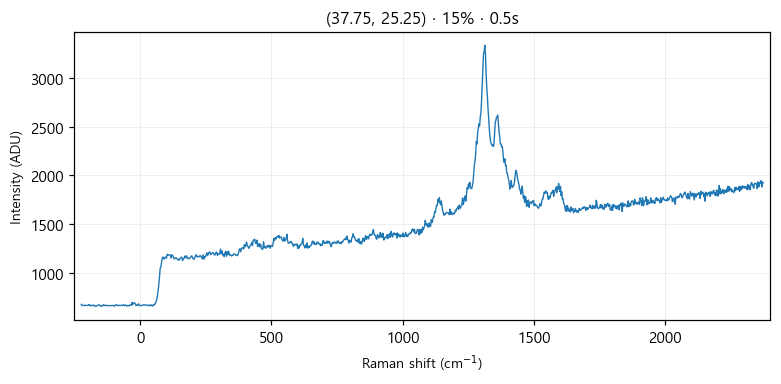

The data file committed next to this chart (first rows):
# laser_power_pct, 15
# exposure_time, 0.5
# laser_nm, 532
# mode, single
pixel, raman_shift_cm-1, wavelength_nm, intensity
0, -224.5, 525.7, 674
1, -221.4, 525.8, 662
2, -218.4, 525.9, 665
3, -215.3, 526, 662
4, -212.2, 526.1, 661
5, -209.2, 526.2, 667
6, -206.1, 526.2, 664
7, -203.1, 526.3, 662
8, -200, 526.4, 664
9, -197, 526.5, 666
10, -193.9, 526.6, 674
11, -190.8, 526.7, 659
12, -187.8, 526.8, 664
13, -184.7, 526.8, 661
14, -181.7, 526.9, 666
15, -178.6, 527, 660
16, -175.6, 527.1, 666
17, -172.5, 527.2, 659
18, -169.5, 527.3, 652
19, -166.5, 527.4, 659
20, -163.4, 527.4, 662
21, -160.4, 527.5, 664
22, -157.3, 527.6, 670
23, -154.3, 527.7, 667
24, -151.2, 527.8, 657
25, -148.2, 527.9, 661
26, -145.2, 527.9, 655
27, -142.1, 528, 662
28, -139.1, 528.1, 673
29, -136.1, 528.2, 663
30, -133, 528.3, 661
31, -130, 528.4, 665
32, -127, 528.5, 660
33, -124, 528.5, 664
34, -120.9, 528.6, 662
35, -117.9, 528.7, 660
36, -114.9, 528.8, 662
37, -111.9, 528.9, 661
38, -108.8, 529, 662
39, -105.8, 529, 663
40, -102.8, 529.1, 660
41, -99.77, 529.2, 664
42, -96.75, 529.3, 655
43, -93.74, 529.4, 668
44, -90.72, 529.5, 671
45, -87.71, 529.5, 666
46, -84.69, 529.6, 659
47, -81.68, 529.7, 665
48, -78.67, 529.8, 664
49, -75.66, 529.9, 662
50, -72.66, 530, 666
51, -69.65, 530.1, 662
52, -66.64, 530.1, 664
53, -63.64, 530.2, 671
54, -60.63, 530.3, 661
55, -57.63, 530.4, 669
... 968 more rows
